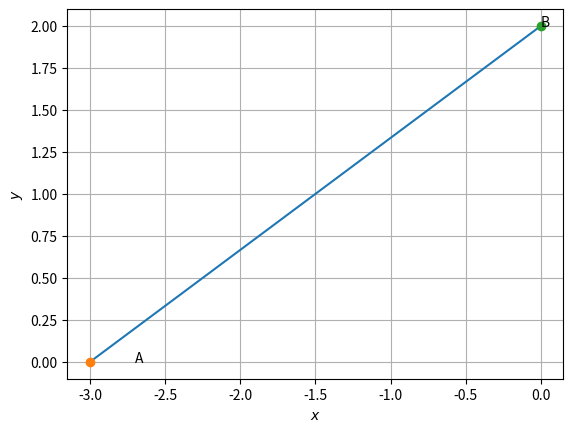

Write Python code to recreate this figure.
# -*- coding: utf-8 -*-
"""Assignment2.ipynb

Automatically generated by Colaboratory.

Original file is located at
    https://colab.research.google.com/<link-removed>
"""

import numpy as np
import math as m
import matplotlib.pyplot as plt


def line_gen(A,B):
  len =10
  x_AB = np.zeros((2,len))
  lam_1 = np.linspace(0,1,len)
  for i in range(len):
    temp1 = A + lam_1[i]*(B-A)
    x_AB[:,i]= temp1.T
  return x_AB

a=-3
b=2
A = np.array([a,0]) 
B = np.array([0,b]) 
x1=-3
x2=0
y1=0
y2=2

m=(y2-y1)/(x2-x1)
print(m)

x_AB=line_gen(A,B)


plt.plot(x_AB[0,:],x_AB[1,:])


plt.grid() # minor
plt.plot(A[0], A[1],'o')
plt.text(A[0] * (1 - 0.1), A[1] * (1 + 0.1) , 'A')
plt.plot(B[0], B[1], 'o')
plt.text(B[0] * (1 - 0.2), B[1] * (1) , 'B')


plt.xlabel('$x$')
plt.ylabel('$y$')


plt.show()
